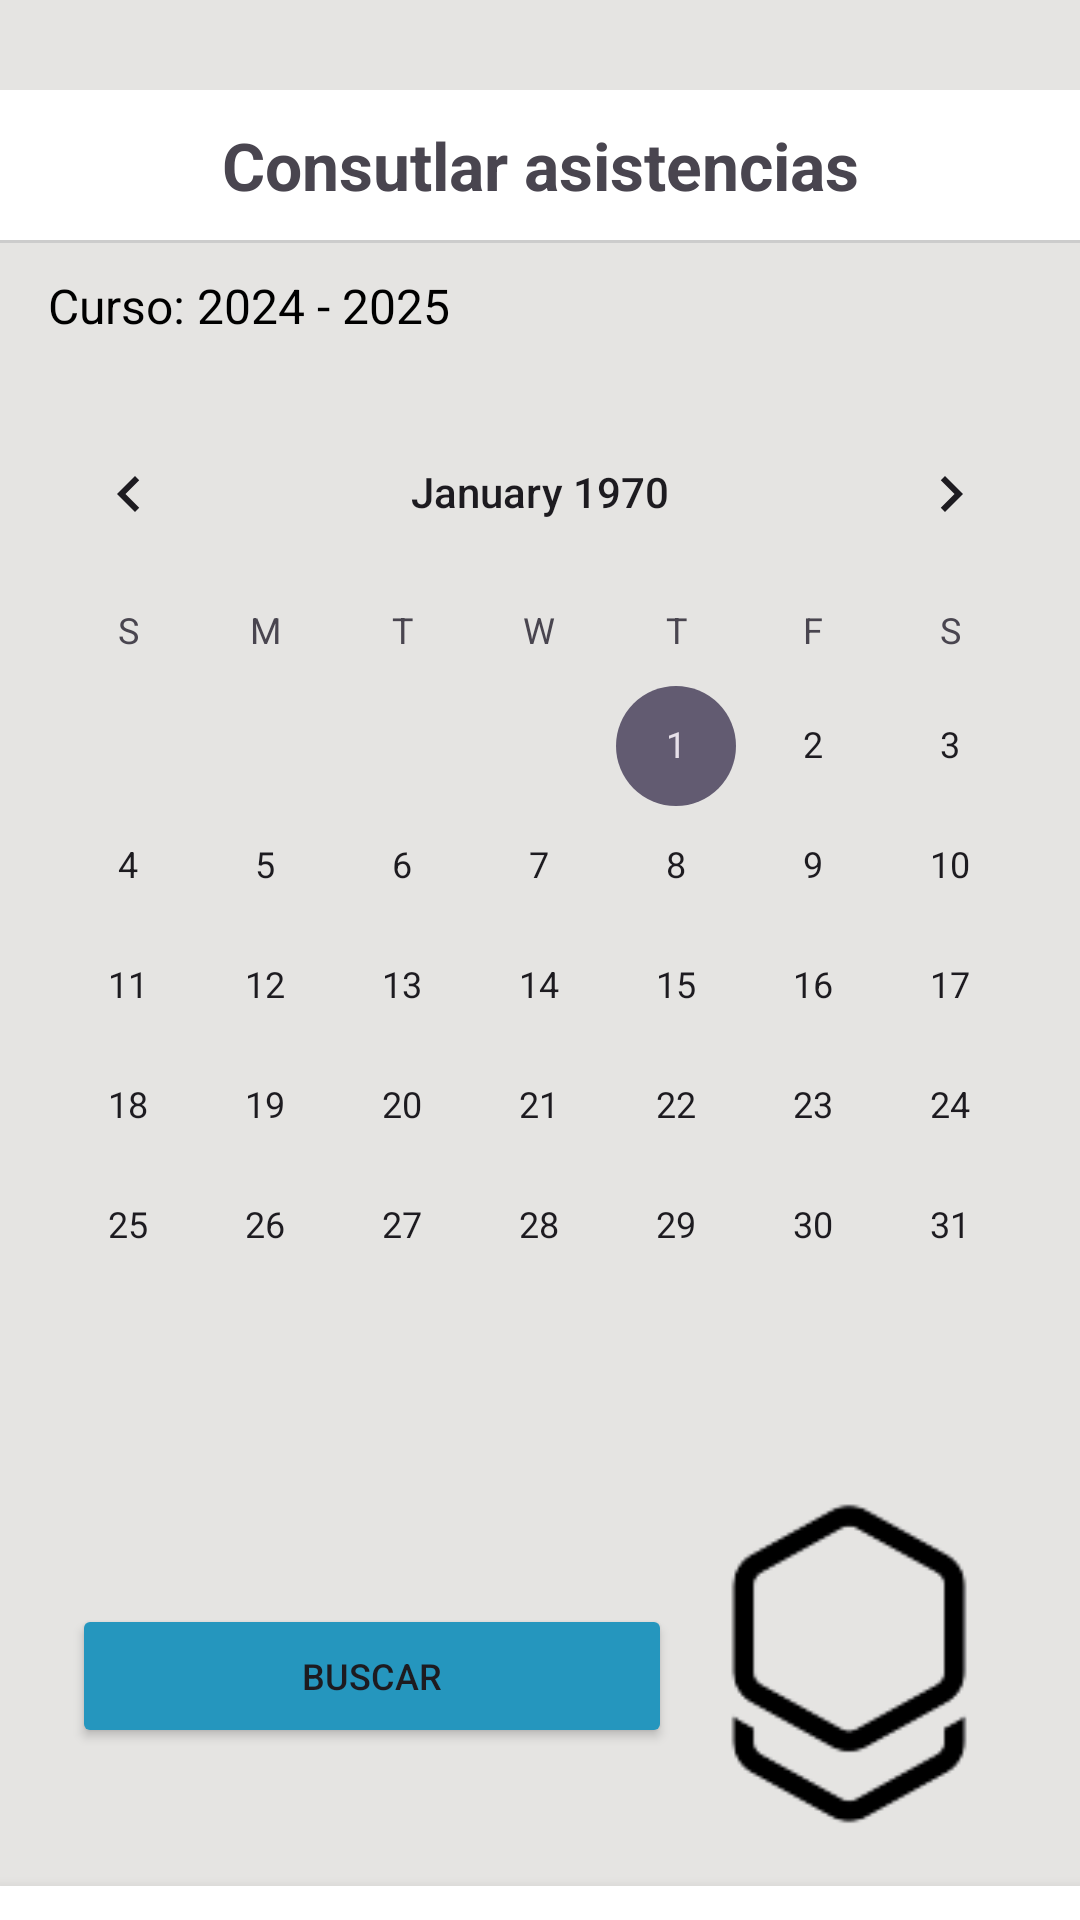

Write the Android layout XML for this screen, with the resource values it uses.
<!-- AndroidManifest.xml: application theme Theme.InstitutTIC -->
<!-- res/layout/calendario_assis_profe.xml -->
<?xml version="1.0" encoding="utf-8"?>
<LinearLayout xmlns:android="http://schemas.android.com/apk/res/android"
    android:layout_width="match_parent"
    android:layout_height="match_parent"
    android:layout_gravity="center"
    android:gravity="center"
    android:id="@+id/main"
    android:orientation="vertical"
    android:background="#E5E4E2">

    <TextView
        android:layout_width="match_parent"
        android:layout_height="50dp"
        android:background="@color/white"
        android:gravity="center"
        android:text="Consutlar asistencias"
        android:layout_marginTop="30dp"
        android:textSize="22dp"
        android:textStyle="bold" />




    
    <View
        android:layout_width="match_parent"
        android:layout_height="1dp"
        android:background="#CCCCCC" />
    


    
    <LinearLayout
        android:layout_width="match_parent"
        android:layout_height="wrap_content"
        android:orientation="vertical"
        android:layout_marginVertical="10dp"
        android:layout_marginHorizontal="16dp">

        
        <TextView
            android:id="@+id/class_label"
            android:layout_width="wrap_content"
            android:layout_height="wrap_content"
            android:text="Curso: 2024 - 2025"
            android:textSize="16sp"
            android:textColor="#000000"
            android:layout_marginBottom="8dp" />


    </LinearLayout>

    

    <CalendarView
        android:id="@+id/calendarView"
        android:layout_width="match_parent"
        android:layout_height="wrap_content"
        android:layout_marginBottom="20dp"/>
    

    
    <LinearLayout
        android:layout_width="match_parent"
        android:layout_height="140dp"
        android:orientation="horizontal"
        android:gravity="center"
        android:paddingHorizontal="16dp">

        <Button
            android:id="@+id/but_buscar"
            android:layout_width="0dp"
            android:layout_height="wrap_content"
            android:layout_weight="1"
            android:backgroundTint="#2596BE"
            android:layout_marginStart="8dp"
            android:text="Buscar"
            android:textSize="12sp" />




        <ImageView
            android:id="@+id/logoBWImage"
            android:layout_width="120dp"
            android:layout_height="120dp"
            android:src="@drawable/logo_blanconegro"
            android:contentDescription="Logo" />
    </LinearLayout>



    
    <LinearLayout
        android:layout_width="match_parent"
        android:layout_height="wrap_content"
        android:orientation="horizontal"
        android:gravity="center"
        android:background="#FFFFFF"
        android:layout_gravity="bottom"
        android:padding="8dp"
        android:elevation="8dp">

        
        <Button
            android:id="@+id/btn_horario"
            android:layout_width="0dp"
            android:layout_height="wrap_content"
            android:layout_weight="1"
            android:drawableTop="@drawable/ic_horario"
            android:drawablePadding="8dp"
            android:background="@null"
            android:text="Horario"
            android:textSize="12sp"
            android:textColor="#000000"
            android:backgroundTint="@color/white"
            android:gravity="center" />

        
        <Button
            android:id="@+id/btn_asistencias"
            android:layout_width="0dp"
            android:layout_height="wrap_content"
            android:layout_weight="1"
            android:drawableTop="@drawable/ic_asistencia_azul"
            android:drawablePadding="8dp"
            android:background="@null"
            android:text="Asistencias"
            android:textSize="12sp"
            android:textColor="#2596BE"
            android:backgroundTint="@color/white"
            android:gravity="center" />

        
        <Button
            android:id="@+id/btn_perfil"
            android:layout_width="0dp"
            android:layout_height="wrap_content"
            android:layout_weight="1"
            android:drawableTop="@drawable/ic_perfil"
            android:drawablePadding="8dp"
            android:background="@null"
            android:text="Perfil"
            android:textSize="12sp"
            android:textColor="#000000"
            android:backgroundTint="@color/white"
            android:gravity="center" />

    </LinearLayout>


</LinearLayout>
<!-- resources referenced by this layout -->
<resources>
  <color name="white">#FFFFFFFF</color>
  <!-- drawable ic_asistencia_azul: jpg bitmap (drawable, 1708 bytes) -->
  <!-- drawable ic_horario: png bitmap (drawable, 1063 bytes) -->
  <!-- drawable ic_perfil: png bitmap (drawable, 4589 bytes) -->
  <!-- drawable logo_blanconegro: png bitmap (drawable, 2979 bytes) -->
  <style name="Theme.InstitutTIC" parent="Base.Theme.InstitutTIC" />
  <style name="Base.Theme.InstitutTIC" parent="Theme.Material3.DayNight.NoActionBar">
          
          
      </style>
</resources>
